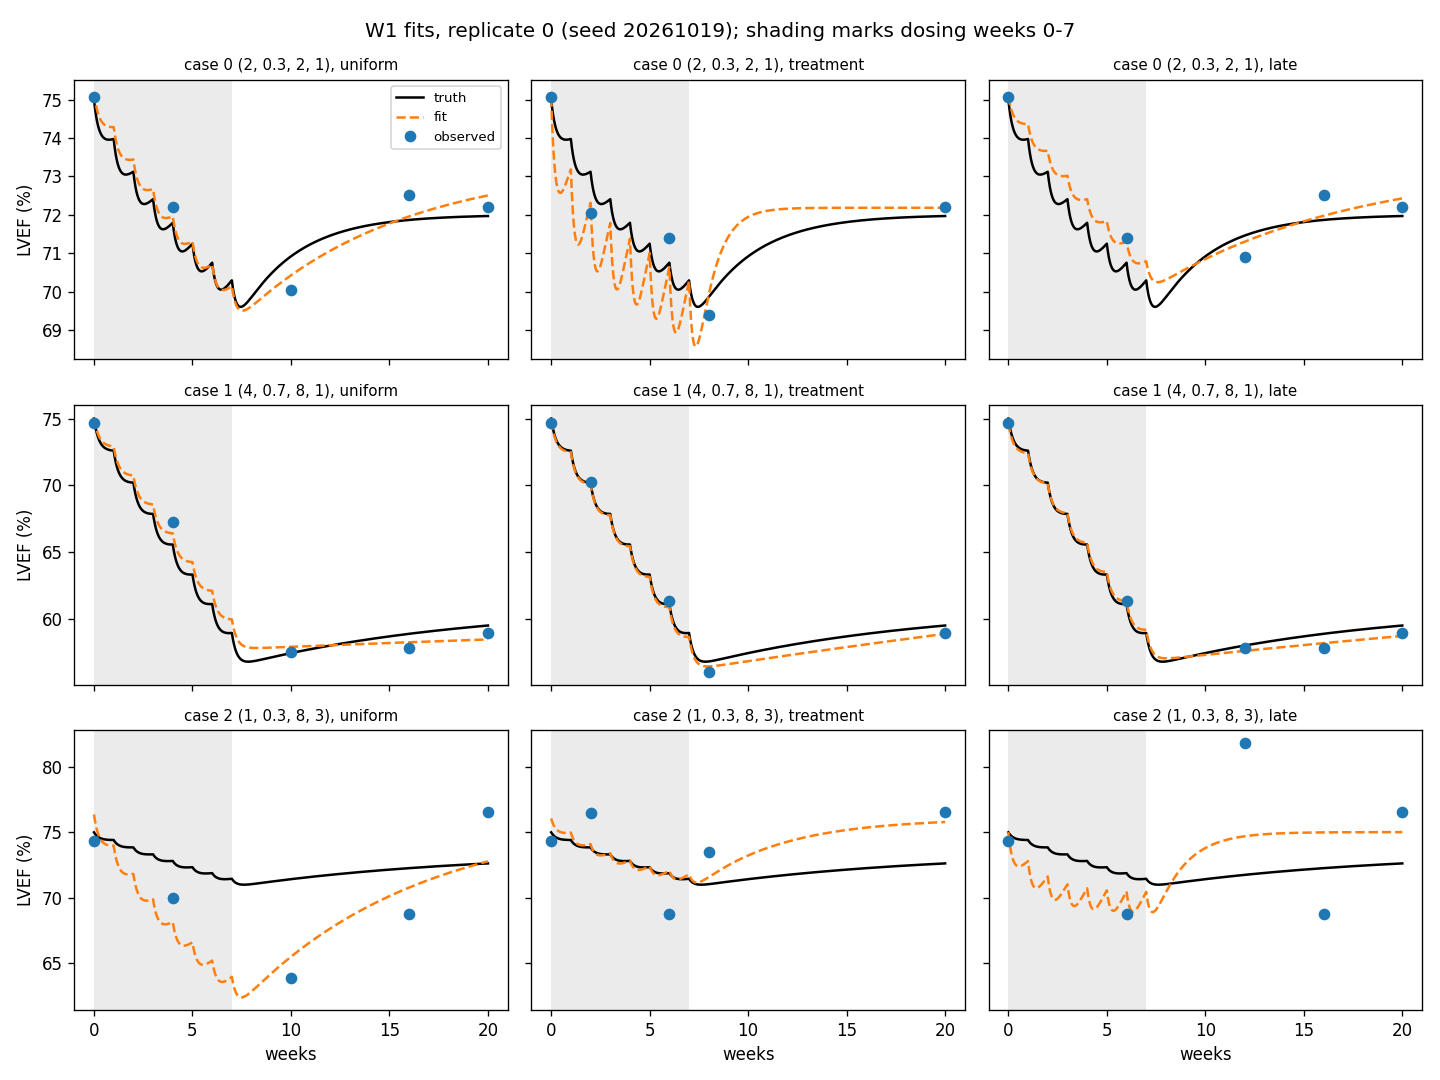

Values plotted in this chart, from the file beside it:
# seed=20261019 n_reps=3 tau=0.25 numpy=…
case, a, f_P, half_life, sigma, rep, schedule, L0_hat, b_R_true, b_R_hat, b_P_true, b_P_hat, half_life_hat, rss, norm_amp_loss, k_unidentifiable, k_at_grid_edge, coef_at_bound
0, 2, 0.3, 2, 1, 0, uniform, 75.19, 1.4, 1.219, 0.6, 0.3664, 5.614, 0.6094, 0.0109, False, False, 
0, 2, 0.3, 2, 1, 0, treatment, 75.05, 1.4, 5.777, 0.6, 0.5739, 0.6061, 0.9373, 2.395, False, False, 
0, 2, 0.3, 2, 1, 0, late, 75.09, 1.4, 0.9089, 0.6, 0.3489, 6.94, 0.4998, 0.03803, False, False, 
0, 2, 0.3, 2, 1, 1, uniform, 75.39, 1.4, 2.088, 0.6, 0.6535, 1.75, 1.744, 0.05948, False, False, 
0, 2, 0.3, 2, 1, 1, treatment, 75.61, 1.4, 0.564, 0.6, 0.5736, 16.2, 1.537, 0.08745, False, False, 
0, 2, 0.3, 2, 1, 1, late, 75.33, 1.4, 5.893, 0.6, 0.6084, 0.6061, 1.559, 2.523, False, False, 
0, 2, 0.3, 2, 1, 2, uniform, 76.02, 1.4, 0.8801, 0.6, 0.2501, 52, 8.514, 0.04909, False, True, 
0, 2, 0.3, 2, 1, 2, treatment, 75.45, 1.4, 5.945, 0.6, 0.5643, 0.6061, 3.434, 2.582, False, False, 
0, 2, 0.3, 2, 1, 2, late, 75.55, 1.4, 1.06, 0.6, 0, 52, 6.776, 0.05946, False, True, b_P
1, 4, 0.7, 8, 1, 0, uniform, 75.06, 1.2, 0.963, 2.8, 2.544, 52, 1.449, 0.00381, False, True, 
1, 4, 0.7, 8, 1, 0, treatment, 74.84, 1.2, 3.561, 2.8, 0.324, 52, 0.4289, 0.3658, False, True, 
1, 4, 0.7, 8, 1, 0, late, 74.64, 1.2, 2.466, 2.8, 1.197, 52, 0.214, 0.1304, False, True, 
1, 4, 0.7, 8, 1, 1, uniform, 76.1, 1.2, 1.415, 2.8, 3.037, 6.94, 4.178, 0.003209, False, False, 
1, 4, 0.7, 8, 1, 1, treatment, 75.8, 1.2, 5.99, 2.8, 3.421, 0.5452, 0.1489, 0.7292, False, False, 
1, 4, 0.7, 8, 1, 1, late, 75.76, 1.2, 1.232, 2.8, 3.216, 3.674, 2.109, 0.005434, False, False, 
1, 4, 0.7, 8, 1, 2, uniform, 75.64, 1.2, 2.456, 2.8, 1.401, 52, 1.17, 0.1105, False, True, 
1, 4, 0.7, 8, 1, 2, treatment, 75.18, 1.2, 5.99, 2.8, 3.304, 0.8331, 1.144, 0.725, False, False, 
1, 4, 0.7, 8, 1, 2, late, 75.37, 1.2, 5.7, 2.8, 3.343, 1.03, 0.05528, 0.642, False, False, 
2, 1, 0.3, 8, 3, 0, uniform, 76.36, 0.7, 4.21, 0.3, 0, 6.242, 28.66, 6.206, False, False, b_P
2, 1, 0.3, 8, 3, 0, treatment, 76.06, 0.7, 2.112, 0.3, 0, 2.972, 23.88, 1.041, False, False, b_P
2, 1, 0.3, 8, 3, 0, late, 75.02, 0.7, 6, 0.3, 0, 1.03, 95.5, 14.09, False, False, b_R b_P
2, 1, 0.3, 8, 3, 1, uniform, 75.17, 0.7, 1.543, 0.3, 0, 5.05, 4.392, 0.4003, False, False, b_P
2, 1, 0.3, 8, 3, 1, treatment, 74.81, 0.7, 6, 0.3, 0, 1.145, 7.3, 14.09, False, False, b_R b_P
2, 1, 0.3, 8, 3, 1, late, 75.91, 0.7, 2.168, 0.3, 0, 7.716, 17.41, 1.123, False, False, b_P
2, 1, 0.3, 8, 3, 2, uniform, 77.87, 0.7, 6, 0.3, 0.9424, 0.5452, 11.07, 14.25, False, False, b_R
2, 1, 0.3, 8, 3, 2, treatment, 77.93, 0.7, 6, 0.3, 1.477, 0.2886, 0.3968, 14.74, False, False, b_R
2, 1, 0.3, 8, 3, 2, late, 77.95, 0.7, 6, 0.3, 0.771, 0.6739, 24.08, 14.16, False, False, b_R
